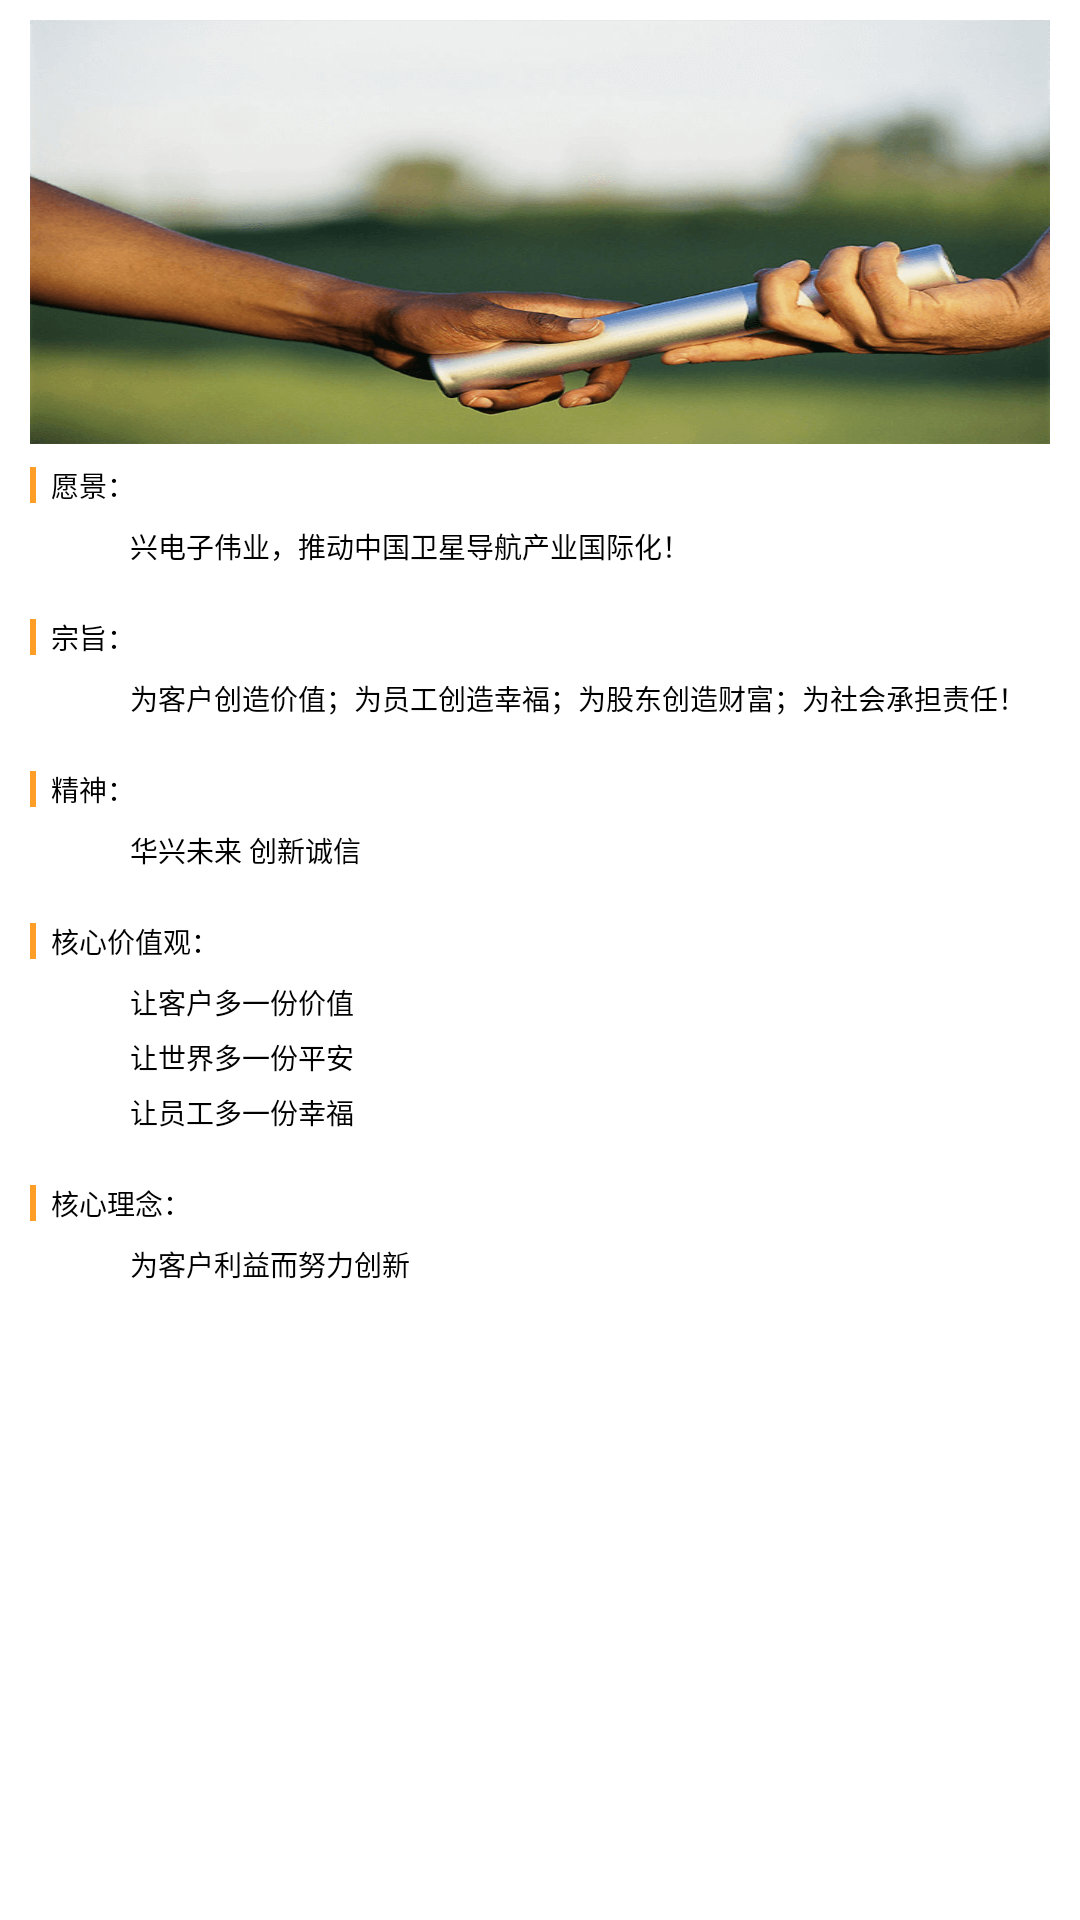

Layout XML and referenced resources for this Android screen:
<!-- AndroidManifest.xml: application theme AppTheme -->
<!-- res/layout/fragment_company_culture.xml -->
<LinearLayout xmlns:android="http://schemas.android.com/apk/res/android"
    xmlns:tools="http://schemas.android.com/tools"
    android:layout_width="match_parent"
    android:layout_height="match_parent"
    android:orientation="vertical"
    android:background="@color/white">

    <ScrollView
        android:layout_width="match_parent"
        android:layout_height="match_parent">
        <LinearLayout
            android:layout_width="match_parent"
            android:layout_height="match_parent"
            android:orientation="vertical"
            android:paddingLeft="30px"
            android:paddingRight="30px">
            <ImageView
                android:layout_width="match_parent"
                android:layout_height="424px"
                android:src="@drawable/image_about_us_03"
                android:layout_marginTop="20px"
                android:layout_gravity="center_horizontal"
                android:scaleType="fitXY"/>
            <TextView
                android:layout_width="wrap_content"
                android:layout_height="wrap_content"
                android:text="@string/culture_title_01"
                android:drawableLeft="@drawable/ic_title_bar"
                android:drawablePadding="15px"
                android:layout_marginTop="20px"
                android:textColor="@color/black"
                android:textSize="28px"/>
            <TextView
                android:layout_width="match_parent"
                android:layout_height="wrap_content"
                android:textColor="@color/black"
                android:textSize="28px"
                android:text="@string/culture_01"
                android:layout_marginTop="20px"
                android:lineSpacingExtra="15px"
                android:layout_marginLeft="20px"/>

            <TextView
                android:layout_width="wrap_content"
                android:layout_height="wrap_content"
                android:drawableLeft="@drawable/ic_title_bar"
                android:drawablePadding="15px"
                android:layout_marginTop="50px"
                android:textColor="@color/black"
                android:textSize="28px"
                android:text="@string/culture_title_02"/>

            <TextView
                android:layout_width="match_parent"
                android:layout_height="wrap_content"
                android:textColor="@color/black"
                android:textSize="28px"
                android:text="@string/culture_02"
                android:layout_marginTop="20px"
                android:lineSpacingExtra="15px"
                android:layout_marginLeft="20px"/>

            <TextView
                android:layout_width="wrap_content"
                android:layout_height="wrap_content"
                android:drawableLeft="@drawable/ic_title_bar"
                android:drawablePadding="15px"
                android:layout_marginTop="50px"
                android:textColor="@color/black"
                android:textSize="28px"
                android:text="@string/culture_title_03"/>

            <TextView
                android:layout_width="match_parent"
                android:layout_height="wrap_content"
                android:textColor="@color/black"
                android:textSize="28px"
                android:text="@string/culture_03"
                android:layout_marginTop="20px"
                android:lineSpacingExtra="15px"
                android:layout_marginLeft="20px"/>

            <TextView
                android:layout_width="wrap_content"
                android:layout_height="wrap_content"
                android:drawableLeft="@drawable/ic_title_bar"
                android:drawablePadding="15px"
                android:layout_marginTop="50px"
                android:textColor="@color/black"
                android:textSize="28px"
                android:text="@string/culture_title_04"/>

            <TextView
                android:layout_width="match_parent"
                android:layout_height="wrap_content"
                android:textColor="@color/black"
                android:textSize="28px"
                android:text="@string/culture_04"
                android:layout_marginTop="20px"
                android:lineSpacingExtra="15px"
                android:layout_marginLeft="20px"/>

            <TextView
                android:layout_width="wrap_content"
                android:layout_height="wrap_content"
                android:drawableLeft="@drawable/ic_title_bar"
                android:drawablePadding="15px"
                android:layout_marginTop="50px"
                android:textColor="@color/black"
                android:textSize="28px"
                android:text="@string/culture_title_05"/>

            <TextView
                android:layout_width="match_parent"
                android:layout_height="wrap_content"
                android:textColor="@color/black"
                android:textSize="28px"
                android:text="@string/culture_05"
                android:lineSpacingExtra="15px"
                android:layout_marginTop="20px"
                android:layout_marginBottom="57px"
                android:layout_marginLeft="20px"/>
        </LinearLayout>
    </ScrollView>

</LinearLayout>
<!-- resources referenced by this layout -->
<resources>
  <color name="black">#000000</color>
  <color name="white">#FFFFFF</color>
  <!-- drawable ic_title_bar: png bitmap (drawable-xhdpi, 83 bytes) -->
  <!-- drawable image_about_us_03: png bitmap (drawable-xhdpi, 85279 bytes) -->
  <string name="culture_01">\t\t\t\t兴电子伟业，推动中国卫星导航产业国际化！</string>
  <string name="culture_02">\t\t\t\t为客户创造价值；为员工创造幸福；为股东创造财富；为社会承担责任！</string>
  <string name="culture_03">\t\t\t\t华兴未来 创新诚信</string>
  <string name="culture_04">\t\t\t\t让客户多一份价值\n\t\t\t\t让世界多一份平安\n\t\t\t\t让员工多一份幸福</string>
  <string name="culture_05">\t\t\t\t为客户利益而努力创新</string>
  <string name="culture_title_01">愿景：</string>
  <string name="culture_title_02">宗旨：</string>
  <string name="culture_title_03">精神：</string>
  <string name="culture_title_04">核心价值观：</string>
  <string name="culture_title_05">核心理念：</string>
  <style name="AppTheme" parent="Theme.AppCompat.Light.NoActionBar">
          
          <item name="colorPrimary">@color/colorPrimary</item>
          <item name="colorPrimaryDark">@color/colorPrimaryDark</item>
          <item name="colorAccent">@color/colorAccent</item>
      </style>
  <color name="colorPrimary">#000000</color>
  <color name="colorPrimaryDark">#000000</color>
  <color name="colorAccent">#5CB9F4</color>
</resources>
